Run: headless pygame with SDL's dummy video driver; simulated clock (each Clock.tick advances the game by its frame time, no real sleeping); random seed 0; keys injected as events and as key.get_pressed() state; mouse plan: one left click at the window centre at the start of phase 2, then a move to the lower-right quarter at the start of phase 3.
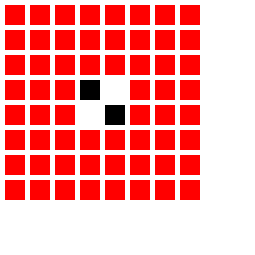
Frame 1 of 4 · flips 1–60 · no input
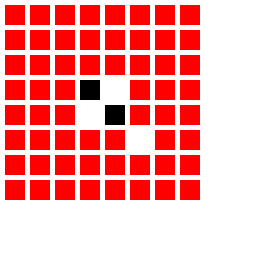
Frame 2 of 4 · flips 61–180 · clicked the window centre · tapped SPACE, RETURN · held RIGHT (→), D
Frame 3 of 4 · flips 181–300 · moved the mouse to the lower-right quarter · held DOWN (↓), S · screen unchanged from frame 2, image omitted
Frame 4 of 4 · flips 301–420 · held LEFT (←), A, UP (↑), W · screen unchanged from frame 3, image omitted

The pygame program that drew these frames:

 # -*- coding: utf-8 -*-
"""
Created on Fri Oct 27 13:56:44 2017

@author: sinkovitsd
"""
import pygame

# Define some colors
BLACK    = (   0,   0,   0)
WHITE    = ( 255, 255, 255)
GREEN    = (   0, 255,   0)
RED      = ( 255,   0,   0)
BLUE     = (   0,   0, 255)
GRAY     = ( 127, 127, 127)

grid = []

class Pair:
    def __init__(self, pX, pY):
        self.x = pX
        self.y = pY

def main():
    pygame.init()
    font = pygame.font.SysFont('Calibri', 25, True, False)
 
    width = 255
    height = 255
    screen = pygame.display.set_mode([width,height])

    for row in range(8):
        grid.append([])
        for column in range(8):
            grid[row].append(0)
    grid[3][3] = "B"
    grid[3][4] = "W"
    grid[4][3] = "W"
    grid[4][4] = "B"
    
    # Used to manage how fast the screen updates
    clock = pygame.time.Clock()
    # -------- Main Program Loop -----------\
    done = False
    while not done:
        # --- Main event loop
        """ Event Handling """
        for event in pygame.event.get(): 
            if event.type == pygame.QUIT: # If user clicked close
                done = True
            elif event.type == pygame.KEYDOWN:
                #print(event.key, event.mod, event.unicode)
                if event.key == pygame.K_ESCAPE:
                    print("Escape key pressed.")
            elif event.type == pygame.MOUSEBUTTONDOWN:
                pos = pygame.mouse.get_pos()
                column = pos[0] // 25
                row = pos[1] // 25
                if row < 8 and column < 8:
                    grid[row][column] = "W"
                    print(row, column)
                    if grid[row][column] == 1:
                        print("You have clicked the square:",row,",",column)
        
        """ State Checking """
        key = pygame.key.get_pressed()
        if key[pygame.K_SPACE]:
            print("SPACEBAR!!!")
            background_color = BLACK
        else:
            background_color = WHITE 
        
        # --- Drawing code should go here
        # First, clear the screen
        screen.fill(background_color) 
        # Now, do your drawing.
        
        #text = font.render(str(pygame.mouse.get_pos()),True, BLACK)
        #screen.blit(text, [0,0])
        
        

                
        for row in range(8):
            for column in range(8):
                color = RED
                if grid[row][column] == "W":
                    color = WHITE
                elif grid[row][column] == "B":
                    color = BLACK
                pygame.draw.rect(screen, color, [(5+20) * column + 5, 
                                               (5+20) * row + 5,
                                               20, 20])
        
        # --- Update the screen with what we've drawn.
        pygame.display.update()
    
        # This limits the loop to 60 frames per second
        clock.tick(60)
        
    pygame.quit()

def getFromGrid(rows, columns):
    return grid[rows - 1][columns - 1]

def addToGrid(x, y, icon):
    grid[x][y] = icon
    
def checkAvailableMoves(icon, opponentIcon):
    
    possibleMoves = 0

    # Loop through entire grid
    for x in range(1, 9):
        for y in range(1, 9):
            validMove = False
            
            if getFromGrid(x, y) == " ":
    
                # Check for Flipping
                
                # Check to the Right
                FlipList = []
                for i in range(y + 1, 8):
                    # If the tile has your opponent's icon
                    if getFromGrid(x, i) == opponentIcon:
                        FlipList.append(Pair(x, i))
                    # If the tile has your own icon
                    elif getFromGrid(x, i) == icon:
                        # Check valid move        
                        if len(FlipList) > 0:
                            validMove = True
                        break
                    else:
                        break
            
                # Check to the Left
                FlipList = []
                for i in reversed (range(0, y)):
                    # If the tile has your opponent's icon
                    if getFromGrid(x, i) == opponentIcon:
                        FlipList.append(Pair(x, i))
                    # If the tile has your own icon
                    elif getFromGrid(x, i) == icon:
                        #Check valid move
                        if len(FlipList) > 0:
                            validMove = True
                        break
                    else:
                        break
         
                # Check Down
                FlipList = []
                for i in range(x + 1, 8):
                    # If the tile has your opponent's icon
                    if getFromGrid(i, y) == opponentIcon:
                        FlipList.append(Pair(i, y))
                    # If the tile has your own icon
                    elif getFromGrid(i, y) == icon:
                        #Check valid move
                        if len(FlipList) > 0:
                            validMove = True
                        break
                    else:
                        break
                
                # Check Up
                FlipList = []
                for i in reversed(range(1, x)):
                    # If the tile has your opponent's icon
                    if getFromGrid(i, y) == opponentIcon:
                        FlipList.append(Pair(i, y))
                    # If the tile has your own icon
                    elif getFromGrid(i, y) == icon:
                        #Check valid move
                        if len(FlipList) > 0:
                            validMove = True
                        break
                    else:
                        break
   
                # Check Up-Right             
                FlipList = []

                distY = 8-y
                distX = 8-x
                minimumDistance = 0
                
                if distY < distX:
                    minimumDistance = distY
                else:
                    minimumDistance = distX
                
                for i in range(1, minimumDistance):
                    # If the tile has your opponent's icon
                    if getFromGrid(x + i, y + i) == opponentIcon:
                        FlipList.append(Pair(x + i, i + y))
                    # If the tile has your own icon
                    elif getFromGrid(x + i, y + i) == icon:
                        #Check valid move
                        if len(FlipList) > 0:
                            validMove = True
                        break
                    else:
                        break

                # Check Up-Left               
                FlipList = []

                distY = 8-y
                distX = x
        
                if distY < distX:
                    minimumDistance = distY
                else:
                    minimumDistance = distX
                
                for i in range(1, minimumDistance):
                    # If the tile has your opponent's icon
                    if getFromGrid(x - i, y + i) == opponentIcon:
                        FlipList.append(Pair(x - i, i + y))
                    # If the tile has your own icon
                    elif getFromGrid(x - i, y + i) == icon:
                        #Check valid move
                        if len(FlipList) > 0:
                            validMove = True
                        break
                    else:
                        break
  
                # Check Down-Left              
                FlipList = []

                distY = y
                distX = x
                
                if distY < distX:
                    minimumDistance = distY
                else:
                    minimumDistance = distX
                
                for i in range(1, minimumDistance):
                    # If the tile has your opponent's icon
                    if getFromGrid(x - i, y - i) == opponentIcon:
                        FlipList.append(Pair(x - i, y - i))
                    # If the tile has your own icon
                    elif getFromGrid(x - i, y - i) == icon:
                        #Check valid move
                        if len(FlipList) > 0:
                            validMove = True
                        break
                    else:
                        break
    
                # Down-Right            
                FlipList = []
                    
                distY = y
                distX = 8 - x
                
                if distY < distX:
                    minimumDistance = distY
                else:
                    minimumDistance = distX
                
                for i in range(1, minimumDistance):
                    # If the tile has your opponent's icon
                    if getFromGrid(x + i, y - i) == opponentIcon:
                        FlipList.append(Pair(x + i, y - i))
                    # If the tile has your own icon
                    elif getFromGrid(x + i, y - i) == icon:
                        #Check valid move
                        if len(FlipList) > 0:
                            validMove = True
                        break
                    else:
                        break
                
                FlipList = []
                
                if validMove:
                    #print(y,x)
                    possibleMoves += 1
    
    return possibleMoves

def checkPoint(x, y, icon, opponentIcon):
    # print("X: " + str(x) + "Y: " + str(y))
    
    validMove = False
    
    if getFromGrid(x, y) == " ":

        # Check for Flipping
        
        # Check to the right
        FlipList = []
        for i in range(y + 1, 8):
            # If the tile has your opponent's icon
            if getFromGrid(x, i) == opponentIcon:
                FlipList.append(Pair(x, i))
                # print(str(i)+", "+str(x)+" is your opponent's icon")
            # If the tile has your own icon
            elif getFromGrid(x, i) == icon:
                # print(str(x)+", "+str(i)+" is your icon")
                # Flip the disks
                for j in FlipList:
                    # Grid[j.x][j.y] = icon
                    addToGrid(j.x, j.y, icon)
                if len(FlipList) > 0:
                    validMove = True
                break
            else:
                # print(str(i)+", "+str(x)+" is blank")
                break
        
        # List of disks to be flipped
        FlipList = []
        # Check to the left
        for i in reversed (range(0, y)):
            # If the tile has your opponent's icon
            if getFromGrid(x, i) == opponentIcon:
                FlipList.append(Pair(x, i))
                # print(str(i)+", "+str(x)+" is your opponent's icon")
            # If the tile has your own icon
            elif getFromGrid(x, i) == icon:
                # print(str(x)+", "+str(i)+" is your icon")
                # Flip the disks
                for j in FlipList:
                    # Grid[j.x][j.y] = icon
                    addToGrid(j.x, j.y, icon)
                if len(FlipList) > 0:
                    validMove = True
                break
            else:
                # print(str(i)+", "+str(x)+" is blank")
                break
        
        FlipList = []
        # Check Down
        for i in range(x + 1, 8):
            # If the tile has your opponent's icon
            if getFromGrid(i, y) == opponentIcon:
                FlipList.append(Pair(i, y))
                # print(str(y)+", "+str(i)+" is your opponent's icon")
            # If the tile has your own icon
            elif getFromGrid(i, y) == icon:
                # print(str(y)+", "+str(i)+" is your icon")
                # Flip the disks
                for j in FlipList:
                    addToGrid(j.x, j.y, icon)
                if len(FlipList) > 0:
                    validMove = True
                break
            else:
                # print(str(y)+", "+str(i)+" is blank")
                break
            
        FlipList = []
        # Check Up
        for i in reversed(range(1, x)):
            # If the tile has your opponent's icon
            if getFromGrid(i, y) == opponentIcon:
                FlipList.append(Pair(i, y))
                # print(str(y)+", "+str(i)+" is your opponent's icon")
            # If the tile has your own icon
            elif getFromGrid(i, y) == icon:
                # print(str(y)+", "+str(i)+" is your icon")
                # Flip the disks
                for j in FlipList:
                    addToGrid(j.x, j.y, icon)
                if len(FlipList) > 0:
                    validMove = True
                break
            else:
                # print(str(y)+", "+str(i)+" is blank")
                break
        
        FlipList = []
        
        # Check Up-Right
        
        distY = 8-y
        distX = 8-x
        
        minimumDistance = 0
        
        if distY < distX:
            minimumDistance = distY
        else:
            minimumDistance = distX
        
        
        for i in range(1, minimumDistance):
             # If the tile has your opponent's icon
            if getFromGrid(x + i, y + i) == opponentIcon:
                FlipList.append(Pair(x + i, i + y))
                # print(str(i + y)+", "+str(i + x)+" is your opponent's icon")
            # If the tile has your own icon
            elif getFromGrid(x + i, y + i) == icon:
                # print(str(i + y)+", "+str(i + x)+" is your icon")
                # Flip the disks
                for j in FlipList:
                    addToGrid(j.x, j.y, icon)
                if len(FlipList) > 0:
                    validMove = True
                break
            else:
                # print(str(i + y)+", "+str(i + x)+" is blank")
                break
        
        FlipList = []
        
        
        # Up-Left
        distY = 8-y
        distX = x
        if distY < distX:
            minimumDistance = distY
        else:
            minimumDistance = distX
        
        
        for i in range(1, minimumDistance):
             # If the tile has your opponent's icon
            if getFromGrid(x - i, y + i) == opponentIcon:
                FlipList.append(Pair(x - i, i + y))
                # print(str(i + y)+", "+str(x - i)+" is your opponent's icon")
            # If the tile has your own icon
            elif getFromGrid(x - i, y + i) == icon:
                # print(str(i + y)+", "+str(x - i)+" is your icon")
                # Flip the disks
                for j in FlipList:
                    addToGrid(j.x, j.y, icon)
                if len(FlipList) > 0:
                    validMove = True
                break
            else:
                # print(str(i + y)+", "+str(x - i)+" is blank")
                break
        
        FlipList = []
        
        # Down-Left
        distY = y
        distX = x
        if distY < distX:
            minimumDistance = distY
        else:
            minimumDistance = distX
        
        
        for i in range(1, minimumDistance):
             # If the tile has your opponent's icon
            if getFromGrid(x - i, y - i) == opponentIcon:
                FlipList.append(Pair(x - i, y - i))
                # print(str(y - i)+", "+str(x - i)+" is your opponent's icon")
            # If the tile has your own icon
            elif getFromGrid(x - i, y - i) == icon:
                # print(str(y - i)+", "+str(x - i)+" is your icon")
                # Flip the disks
                for j in FlipList:
                    addToGrid(j.x, j.y, icon)
                if len(FlipList) > 0:
                    validMove = True
                break
            else:
                # print(str(y - i)+", "+str(x - i)+" is blank")
                break
        
        FlipList = []
            
        
        # Down-Right
        distY = y
        distX = 8 - x
        if distY < distX:
            minimumDistance = distY
        else:
            minimumDistance = distX
        
        
        for i in range(1, minimumDistance):
             # If the tile has your opponent's icon
            if getFromGrid(x + i, y - i) == opponentIcon:
                FlipList.append(Pair(x + i, y - i))
                # print(str(y - i)+", "+str(x + i)+" is your opponent's icon")
            # If the tile has your own icon
            elif getFromGrid(x + i, y - i) == icon:
                # print(str(y - i)+", "+str(x + i)+" is your icon")
                # Flip the disks
                for j in FlipList:
                    addToGrid(j.x, j.y, icon)
                if len(FlipList) > 0:
                    validMove = True
                break
            else:
                # print(str(y - i)+", "+str(x + i)+" is blank")
                break
        
        FlipList = []
    else:
        print("Occupied Space")
        return False
    #Break out of the loop if the input is valid
    if validMove:
        return True
    else:
        print("\033[4m\nInvalid Move\033[0m")
        print("Possible Moves: ", checkAvailableMoves(icon, opponentIcon))
        return False
if __name__ == "__main__":
    try:
        main()
    except Exception:
        pygame.quit()
        raise
